Run: headless pygame with SDL's dummy video driver; simulated clock (each Clock.tick advances the game by its frame time, no real sleeping); random seed 0; keys injected as events and as key.get_pressed() state; mouse plan: one left click at the window centre at the start of phase 2, then a move to the lower-right quarter at the start of phase 3.
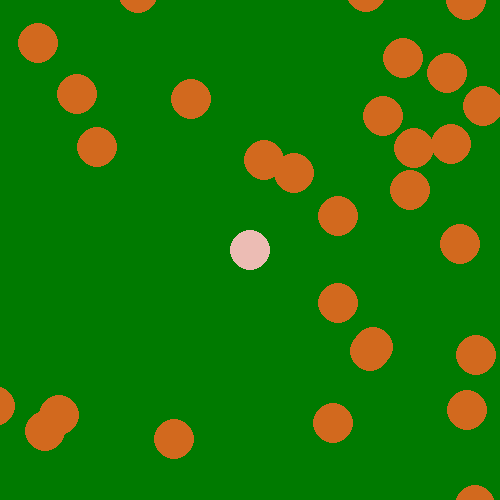
Frame 1 of 4 · flips 1–60 · no input
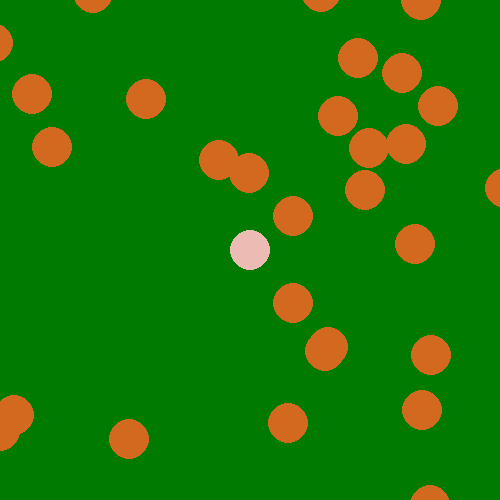
Frame 2 of 4 · flips 61–180 · clicked the window centre · tapped SPACE, RETURN · held RIGHT (→), D
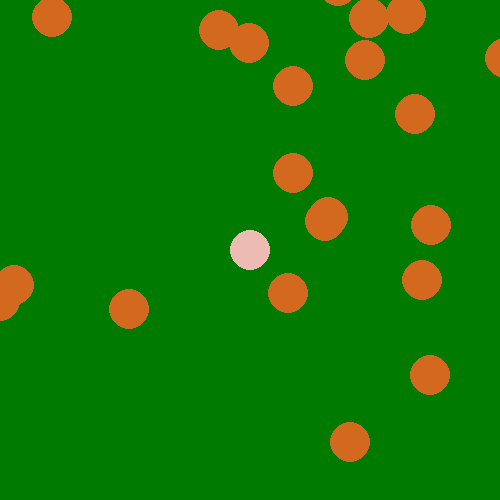
Frame 3 of 4 · flips 181–300 · moved the mouse to the lower-right quarter · held DOWN (↓), S
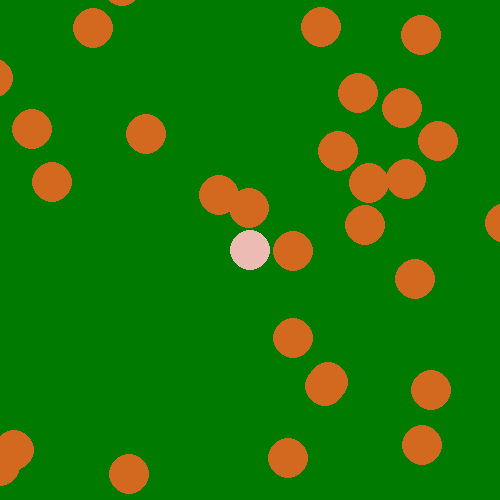
Frame 4 of 4 · flips 301–420 · held LEFT (←), A, UP (↑), W

The pygame program that drew these frames:

import pygame
import random

fallen_trees = 0

spawn_x= random.randint (1,500)
spawn_y= random.randint (1,500)








class Player:
    def __init__(self, pos, radius, velocity=5, screen_size=(500,500)):
        self.x = pos[0]
        self.y = pos[1]
        self.r = radius
        self.v = velocity
        self.screen_size = screen_size # (x,y) tuple

    def coord(self):
        return (self.x, self.y)

    def map_coord(self, screen_coord):
        """convert a screen coordinate to a map coordinate"""
        x, y = screen_coord
        centre_of_screen = self.player_screen_coord()
        relative_to_player = (x - centre_of_screen[0], y - centre_of_screen[1])
        return (relative_to_player[0] + self.x, relative_to_player[1] + self.y)

    def screen_coord(self, pos):
        """convert pos to screen

        given a pos (x, y) co-ord pair, convert to screen co-ord

        e.g screen (500, 500), player at (0, 0) and pos at (-100, -200)
        then screen_pos should be 150, 50

        """
        x, y = pos
        rel_player = (x - self.x, y - self.y)
        centre_of_screen = self.player_screen_coord()

        return (rel_player[0] + centre_of_screen[0], rel_player[1] + centre_of_screen[1])

    def player_screen_coord(self):
        return (self.screen_size[0]//2, self.screen_size[1]//2)

    def draw(self, win):
        """player is always drawn in centre of screen"""
        centre_of_screen = (self.screen_size[0]//2, self.screen_size[1]//2)
        pygame.draw.circle(win, ( 236, 188, 180), centre_of_screen, self.r)

    def new_pos(self, dir):
        """update position - dir is 'left', 'right', 'up' or 'down'"""
        x, y = (self.x, self.y)
        if dir == 'left':
            x -= self.v
        if dir == 'right':
            x += self.v
        if dir == 'down':
            y -= self.v
        if dir == 'up':
            y += self.v
        return (x, y)

    def move_to(self, new_pos):
        self.x, self.y = new_pos

    def overlaps(self, pos, radius=None):
        if radius is None:
            radius = self.r
        if -radius < (pos[0] - self.x) < radius:
            if -radius < (pos[1] - self.y) < radius:
                return True
        return False

    def is_colliding(self, pos, radius):
        """True if circle at pos of given radius is touching"""
        if self.fallen:
            # can't collide with fallen trees - they're gone
            return False
        if self.overlaps(pos, radius + self.r):
            return True
        else:
            return False


class Tree:
    def __init__(self, pos, radius):
        self.x = pos[0]
        self.y = pos[1]
        self.r = radius

        self.chop_count = 4
        self.fallen = False

    def draw(self, win, player):
        screen_x, screen_y = player.screen_coord((self.x, self.y))

        if not self.fallen:
            pygame.draw.circle(win, (210, 105, 30), (screen_x, screen_y), self.r)

    def overlaps(self, pos, radius=None):
        if radius is None:
            radius = self.r
        if -radius < (pos[0] - self.x) < radius:
            if -radius < (pos[1] - self.y) < radius:
                return True
        return False

    def is_colliding(self, pos, radius):
        """True if circle at pos of given radius is touching"""
        if self.fallen:
            # can't collide with fallen trees - they're gone
            return False
        if self.overlaps(pos, radius + self.r):
            return True
        else:
            return False

    def is_chopped(self, click_pos):
        """return True if click pos is inside circle"""
        if self.fallen:
            return False

        # first, simple version
        if -self.r < (click_pos[0] - self.x) < self.r:
            if -self.r < (click_pos[1] - self.y) < self.r:
                self.chop_count -= 1
                if self.chop_count == 0:
                    self.fallen = True
                return True



pygame.init()
max_x = 500
max_y = 500
win = pygame.display.set_mode((max_x, max_y))
green = (0,122,0)
pygame.display.set_caption('my game')
win.fill((green))

radius = 20
player = Player((0,0), radius=radius, velocity=5, screen_size=(max_x, max_y))

left_key = pygame.K_a
right_key = pygame.K_d
up_key = pygame.K_w
down_key = pygame.K_s

trees = []
for i in range(50):
    tree1_pos = (random.randint(-400, 400), random.randint(-400, 400))
    new_tree = Tree(tree1_pos, radius)
    if not new_tree.is_colliding(player.coord(), radius):
        trees.append(new_tree)

inventory_display = False

run = True
while run:
    pygame.time.delay(50)

    for event in pygame.event.get():
        if event.type == pygame.QUIT:
            run = False
        if event.type == pygame.MOUSEBUTTONDOWN:
            if event.button == 4: # mouse wheel up
                if player.v < max_x/2:
                    player.v += 1
            if event.button == 5: # mouse wheel down
                if player.v > 0: # can't go slower than full stop!
                    player.v -= 1
            if event.button == 1:
                mouse_pos = pygame.mouse.get_pos()
                map_pos = player.map_coord(mouse_pos)
                for tree in trees:
                    if tree.is_chopped(map_pos):
                        print('chop')
                        if tree.fallen:
                            fallen_trees += 1
                            if fallen_trees == 1:
                                print("TIMBER! That's %d tree." % fallen_trees)
                            else:
                                print("TIMBER! That's %d trees." % fallen_trees)

    keys = pygame.key.get_pressed()

    if keys[pygame.K_i]:
        # toggle inventory
        inventory_display = not inventory_display

    # moving down is positive y change!
    # allow multiple keys down at same time - use if not elif
    key_to_dir = {
        keys[right_key]: 'right',
        keys[left_key]: 'left',
        keys[down_key]: 'up',
        keys[up_key]: 'down'
    }
    for k, dir in key_to_dir.items():
        if k:
            new_pos = player.new_pos(dir)
            any_collisions = False
            for tree in trees:
                if tree.is_colliding(new_pos, player.r):
                    any_collisions = True
                    break
            if not any_collisions:
                player.move_to(new_pos)

    win.fill((green))
    player.draw(win)
    for tree in trees:
        tree.draw(win, player)

    pygame.display.update()


pygame.quit()
